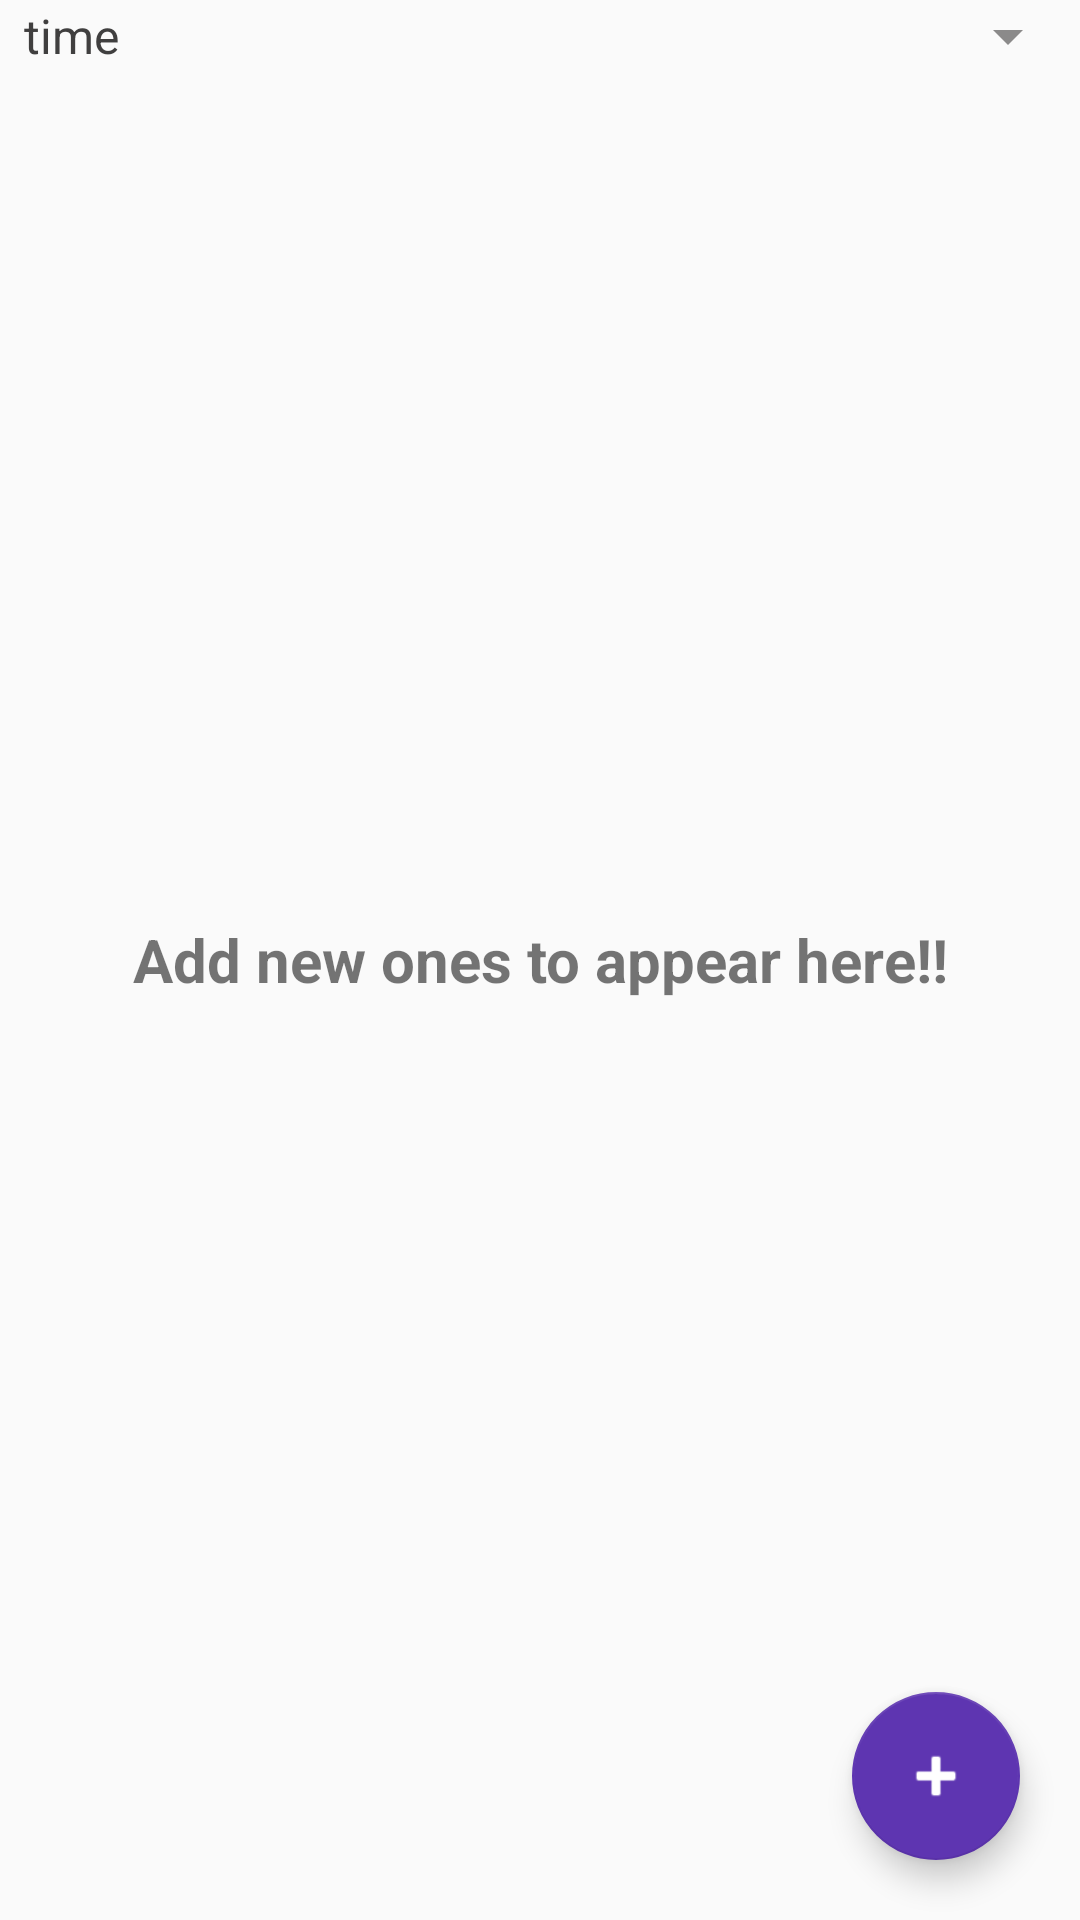

Produce the Android XML layout that renders to this screen, including the resource entries it uses.
<!-- AndroidManifest.xml: application theme AppTheme -->
<!-- res/layout/fragment_booking.xml -->
<RelativeLayout xmlns:android="http://schemas.android.com/apk/res/android"
    xmlns:tools="http://schemas.android.com/tools"
    android:layout_width="match_parent"
    android:layout_height="match_parent"
    xmlns:app="http://schemas.android.com/apk/res-auto"
    tools:context=".fragment.ConsumptionFragment"
    >
  <Spinner
      android:layout_width="match_parent"
      android:layout_height="wrap_content"
      android:id="@+id/filter"
      android:entries="@array/filter_cat">
  </Spinner>

  <ListView
      android:layout_width="match_parent"
      android:layout_height="match_parent"
      android:id="@+id/lv_booking_list"
      android:layout_below="@id/filter"
      >
  </ListView>

  <android.support.design.widget.FloatingActionButton
      android:layout_width="wrap_content"
      android:layout_height="wrap_content"
      android:id="@+id/fab"
      android:src="@android:drawable/ic_input_add"
      android:layout_alignParentRight="true"
      android:layout_alignParentBottom="true"
      android:layout_margin="20dp"
      app:backgroundTint="@color/colorPrimary"
      android:tint="@android:color/white"
      />
  <TextView
      android:layout_width="match_parent"
      android:layout_height="wrap_content"
      android:id="@+id/tv_empty_value"
      android:layout_centerInParent="true"
      android:gravity="center"
      android:textSize="20sp"
      android:textStyle="bold"
      android:text="@string/empty_value"
      />
</RelativeLayout>
<!-- resources referenced by this layout -->
<resources>
  <string-array name="filter_cat">
          <item>time</item>
          <item>category</item>
          <item>medicine</item>
      </string-array>
  <color name="colorPrimary">#5E35B1</color>
  <string name="empty_value">Add new ones to appear here!!</string>
  <style name="AppTheme" parent="Theme.AppCompat.Light.DarkActionBar">
          
          <item name="colorPrimary">@color/colorPrimary</item>
          <item name="colorPrimaryDark">@color/colorPrimaryDark</item>
          <item name="colorAccent">@color/colorAccent</item>
          <item name="android:textColorPrimary">@color/primary_text_material_light</item>
          <item name="android:navigationBarColor">@android:color/darker_gray</item>
          <item name="android:colorForeground">@color/primary_text_material_light</item>
      </style>
  <color name="colorPrimaryDark">#311B92</color>
  <color name="colorAccent">#7E57C2</color>
  <color name="primary_text_material_light">#de242323</color>
</resources>
